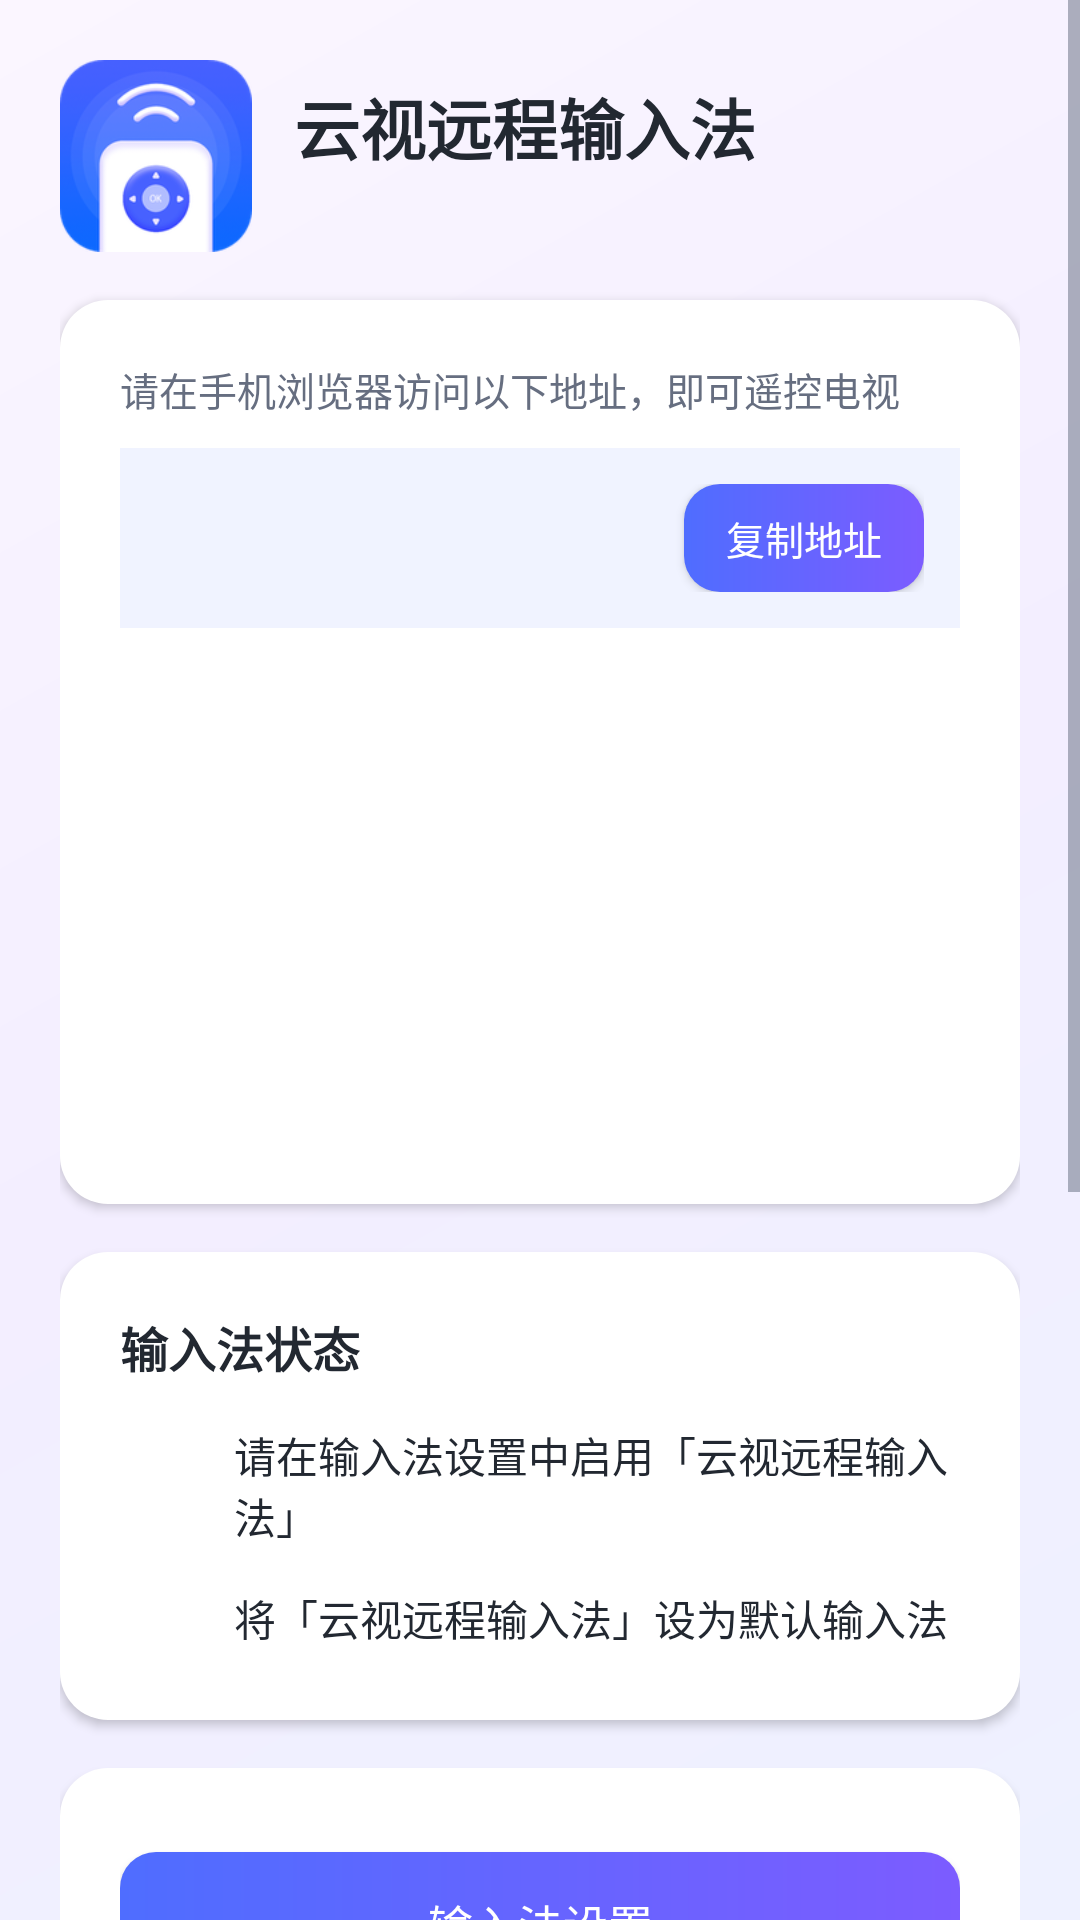

Android layout source for this screen:
<!-- AndroidManifest.xml: activity theme MainTheme -->
<!-- res/layout/activity_main.xml -->
<?xml version="1.0" encoding="utf-8"?>
<ScrollView xmlns:android="http://schemas.android.com/apk/res/android"
    android:layout_width="match_parent"
    android:layout_height="match_parent"
    android:background="@drawable/bg_page"
    android:fillViewport="true">

    <LinearLayout
        android:layout_width="match_parent"
        android:layout_height="wrap_content"
        android:orientation="vertical"
        android:padding="20dp">

        
        <LinearLayout
            android:layout_width="match_parent"
            android:layout_height="wrap_content"
            android:gravity="center_vertical"
            android:orientation="horizontal"
            android:paddingBottom="16dp">

            <ImageView
                android:layout_width="64dp"
                android:layout_height="64dp"
                android:contentDescription="@string/app_name"
                android:src="@mipmap/ic_launcher" />

            <LinearLayout
                android:layout_width="0dp"
                android:layout_height="wrap_content"
                android:layout_marginStart="14dp"
                android:layout_weight="1"
                android:orientation="vertical">

                <TextView
                    android:layout_width="wrap_content"
                    android:layout_height="wrap_content"
                    android:text="@string/app_name"
                    android:textColor="@color/text_primary"
                    android:textSize="22sp"
                    android:textStyle="bold" />

                <TextView
                    android:id="@+id/tvVersion"
                    android:layout_width="wrap_content"
                    android:layout_height="wrap_content"
                    android:layout_marginTop="2dp"
                    android:textColor="@color/text_secondary"
                    android:textSize="13sp" />
            </LinearLayout>
        </LinearLayout>

        
        <LinearLayout
            android:layout_width="match_parent"
            android:layout_height="wrap_content"
            android:background="@drawable/bg_card"
            android:elevation="2dp"
            android:orientation="vertical"
            android:padding="20dp">

            <TextView
                android:layout_width="wrap_content"
                android:layout_height="wrap_content"
                android:text="@string/access_hint"
                android:textColor="@color/text_secondary"
                android:textSize="13sp" />

            <LinearLayout
                android:layout_width="match_parent"
                android:layout_height="wrap_content"
                android:layout_marginTop="10dp"
                android:background="#f0f3ff"
                android:gravity="center_vertical"
                android:orientation="horizontal"
                android:padding="12dp">

                <TextView
                    android:id="@+id/tvAddress"
                    android:layout_width="0dp"
                    android:layout_height="wrap_content"
                    android:layout_weight="1"
                    android:autoLink="web"
                    android:textColor="@color/primary"
                    android:textIsSelectable="true"
                    android:textSize="20sp"
                    android:textStyle="bold"
                    android:typeface="monospace" />

                <Button
                    android:id="@+id/btnCopy"
                    android:layout_width="wrap_content"
                    android:layout_height="36dp"
                    android:layout_marginStart="10dp"
                    android:background="@drawable/bg_btn_primary"
                    android:minWidth="80dp"
                    android:paddingStart="14dp"
                    android:paddingEnd="14dp"
                    android:text="@string/copy_address"
                    android:textColor="@color/white"
                    android:textSize="13sp" />
            </LinearLayout>

            <ImageView
                android:id="@+id/ivQRCode"
                android:layout_width="160dp"
                android:layout_height="160dp"
                android:layout_gravity="center_horizontal"
                android:layout_marginTop="12dp"
                android:contentDescription="QRCode" />
        </LinearLayout>

        
        <LinearLayout
            android:layout_width="match_parent"
            android:layout_height="wrap_content"
            android:layout_marginTop="16dp"
            android:background="@drawable/bg_card"
            android:elevation="2dp"
            android:orientation="vertical"
            android:padding="20dp">

            <TextView
                android:layout_width="wrap_content"
                android:layout_height="wrap_content"
                android:text="输入法状态"
                android:textColor="@color/text_primary"
                android:textSize="16sp"
                android:textStyle="bold" />

            
            <LinearLayout
                android:id="@+id/rowEnabled"
                android:layout_width="match_parent"
                android:layout_height="wrap_content"
                android:layout_marginTop="14dp"
                android:gravity="center_vertical"
                android:orientation="horizontal">

                <TextView
                    android:id="@+id/tvEnabledIcon"
                    android:layout_width="28dp"
                    android:layout_height="28dp"
                    android:gravity="center"
                    android:text="✓"
                    android:textColor="@color/white"
                    android:textSize="16sp"
                    android:textStyle="bold" />

                <TextView
                    android:layout_width="0dp"
                    android:layout_height="wrap_content"
                    android:layout_marginStart="10dp"
                    android:layout_weight="1"
                    android:text="@string/step_activate"
                    android:textColor="@color/text_primary"
                    android:textSize="14sp" />

                <TextView
                    android:id="@+id/tvEnabledStatus"
                    android:layout_width="wrap_content"
                    android:layout_height="wrap_content"
                    android:textSize="13sp"
                    android:textStyle="bold" />
            </LinearLayout>

            
            <LinearLayout
                android:id="@+id/rowDefault"
                android:layout_width="match_parent"
                android:layout_height="wrap_content"
                android:layout_marginTop="10dp"
                android:gravity="center_vertical"
                android:orientation="horizontal">

                <TextView
                    android:id="@+id/tvDefaultIcon"
                    android:layout_width="28dp"
                    android:layout_height="28dp"
                    android:gravity="center"
                    android:text="✓"
                    android:textColor="@color/white"
                    android:textSize="16sp"
                    android:textStyle="bold" />

                <TextView
                    android:layout_width="0dp"
                    android:layout_height="wrap_content"
                    android:layout_marginStart="10dp"
                    android:layout_weight="1"
                    android:text="@string/step_default"
                    android:textColor="@color/text_primary"
                    android:textSize="14sp" />

                <TextView
                    android:id="@+id/tvDefaultStatus"
                    android:layout_width="wrap_content"
                    android:layout_height="wrap_content"
                    android:textSize="13sp"
                    android:textStyle="bold" />
            </LinearLayout>
        </LinearLayout>

        
        <LinearLayout
            android:layout_width="match_parent"
            android:layout_height="wrap_content"
            android:layout_marginTop="16dp"
            android:background="@drawable/bg_card"
            android:elevation="2dp"
            android:orientation="vertical"
            android:padding="20dp">

            <Button
                android:id="@+id/btnUseIME"
                style="@style/MainButton"
                android:text="@string/btn_ime_settings" />

            <Button
                android:id="@+id/btnSetIME"
                style="@style/MainButtonSecondary"
                android:text="切换默认输入法" />

            <Button
                android:id="@+id/btnRootSet"
                style="@style/MainButtonSecondary"
                android:text="⚡ ROOT 一键设为默认（需已ROOT）" />

            <Button
                android:id="@+id/btnAdbGuide"
                style="@style/MainButtonSecondary"
                android:text="🔧 ADB 切换输入法（需开启开发者模式）" />

            <Button
                android:id="@+id/btnStartService"
                style="@style/MainButtonSecondary"
                android:text="@string/btn_start_service" />

            <LinearLayout
                android:layout_width="match_parent"
                android:layout_height="wrap_content"
                android:layout_marginTop="8dp"
                android:orientation="horizontal">

                <Button
                    android:id="@+id/btnCheckUpdate"
                    style="@style/MainButtonSecondary"
                    android:layout_width="0dp"
                    android:layout_height="48dp"
                    android:layout_marginEnd="6dp"
                    android:layout_weight="1"
                    android:text="@string/btn_check_update" />

                <Button
                    android:id="@+id/btnAbout"
                    style="@style/MainButtonSecondary"
                    android:layout_width="0dp"
                    android:layout_height="48dp"
                    android:layout_marginStart="6dp"
                    android:layout_weight="1"
                    android:text="@string/btn_about" />
            </LinearLayout>
        </LinearLayout>

        <TextView
            android:layout_width="wrap_content"
            android:layout_height="wrap_content"
            android:layout_gravity="center_horizontal"
            android:layout_marginTop="20dp"
            android:text="© 2026 云视远程输入法"
            android:textColor="@color/text_hint"
            android:textSize="12sp" />
    </LinearLayout>
</ScrollView>
<!-- resources referenced by this layout -->
<resources>
  <color name="primary">#4f6dff</color>
  <color name="text_hint">#9aa0a6</color>
  <color name="text_primary">#222831</color>
  <color name="text_secondary">#666e80</color>
  <color name="white">#ffffffff</color>
  <!-- drawable bg_btn_primary (drawable) -->
  <?xml version="1.0" encoding="utf-8"?>
  <shape xmlns:android="http://schemas.android.com/apk/res/android"
      android:shape="rectangle">
      <gradient
          android:startColor="#4f6dff"
          android:endColor="#7c5cff"
          android:angle="0"
          android:type="linear"/>
      <corners android:radius="12dp"/>
  </shape>
  <!-- drawable bg_card (drawable) -->
  <?xml version="1.0" encoding="utf-8"?>
  <shape xmlns:android="http://schemas.android.com/apk/res/android"
      android:shape="rectangle">
      <solid android:color="#ffffff"/>
      <corners android:radius="16dp"/>
  </shape>
  <!-- drawable bg_page (drawable) -->
  <?xml version="1.0" encoding="utf-8"?>
  <shape xmlns:android="http://schemas.android.com/apk/res/android">
      <gradient
          android:angle="135"
          android:startColor="#eef1ff"
          android:centerColor="#f3eeff"
          android:endColor="#fbf6ff"
          android:type="linear"/>
  </shape>
  <!-- mipmap ic_launcher: png bitmap (mipmap-hdpi, 5966 bytes) -->
  <string name="access_hint">请在手机浏览器访问以下地址，即可遥控电视</string>
  <string name="app_name">云视远程输入法</string>
  <string name="btn_about">关于</string>
  <string name="btn_check_update">检查更新</string>
  <string name="btn_ime_settings">输入法设置</string>
  <string name="btn_start_service">启动服务</string>
  <string name="copy_address">复制地址</string>
  <string name="step_activate">请在输入法设置中启用「云视远程输入法」</string>
  <string name="step_default">将「云视远程输入法」设为默认输入法</string>
  <style name="MainButton">
          <item name="android:layout_width">match_parent</item>
          <item name="android:layout_height">48dp</item>
          <item name="android:textColor">@color/white</item>
          <item name="android:textSize">15sp</item>
          <item name="android:background">@drawable/bg_btn_primary</item>
          <item name="android:layout_marginTop">8dp</item>
          <item name="android:gravity">center</item>
          <item name="android:onClick">onClick</item>
          <item name="android:textAllCaps">false</item>
      </style>
  <style name="MainButtonSecondary" parent="MainButton">
          <item name="android:textColor">@color/primary</item>
          <item name="android:background">@drawable/bg_btn_secondary</item>
      </style>
  <style name="MainTheme" parent="android:Theme.DeviceDefault.Light.NoActionBar">
          <item name="android:colorPrimary">@color/primary</item>
          <item name="android:colorPrimaryDark">@color/primary_dark</item>
          <item name="android:colorAccent">@color/accent</item>
          <item name="android:windowBackground">@color/light_gray</item>
          <item name="android:textColorPrimary">@color/text_primary</item>
          <item name="android:textColorSecondary">@color/text_secondary</item>
          <item name="android:statusBarColor">@color/primary_dark</item>
          <item name="android:windowDrawsSystemBarBackgrounds">true</item>
      </style>
  <!-- drawable bg_btn_secondary (drawable) -->
  <?xml version="1.0" encoding="utf-8"?>
  <shape xmlns:android="http://schemas.android.com/apk/res/android"
      android:shape="rectangle">
      <solid android:color="#ffffff"/>
      <stroke android:width="1dp" android:color="#4f6dff"/>
      <corners android:radius="12dp"/>
  </shape>
  <color name="primary_dark">#3a56d4</color>
  <color name="accent">#7c5cff</color>
  <color name="light_gray">#f5f6fa</color>
</resources>
